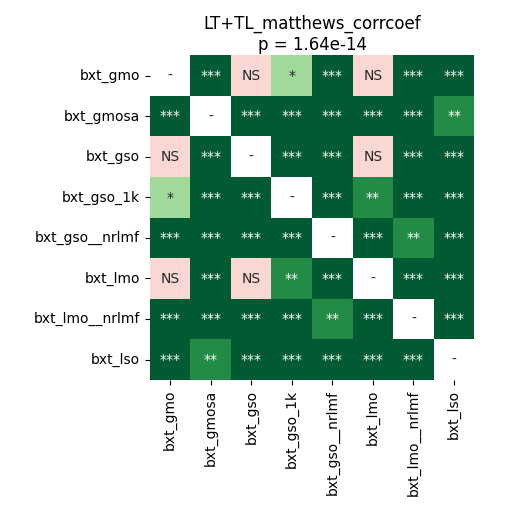

Data behind this chart, as committed beside it:
	bxt_gmo	bxt_gmosa	bxt_gso	bxt_gso_1k	bxt_gso__nrlmf	bxt_lmo	bxt_lmo__nrlmf	bxt_lso
bxt_gmo	1.0	9.494357638888888e-05	0.3225	0.02796	5.0264246323529416e-05	0.1549	5.0264246323529416e-05	0.0001349
bxt_gmosa	9.494357638888888e-05	1.0	5.0264246323529416e-05	5.0264246323529416e-05	5.0264246323529416e-05	5.0264246323529416e-05	5.0264246323529416e-05	0.003269
bxt_gso	0.3225	5.0264246323529416e-05	1.0	0.0002848	5.0264246323529416e-05	0.2616	5.0264246323529416e-05	5.0264246323529416e-05
bxt_gso_1k	0.02796	5.0264246323529416e-05	0.0002848	1.0	5.0264246323529416e-05	0.006017	5.0264246323529416e-05	5.0264246323529416e-05
bxt_gso__nrlmf	5.0264246323529416e-05	5.0264246323529416e-05	5.0264246323529416e-05	5.0264246323529416e-05	1.0	0.0002136	0.00167	5.0264246323529416e-05
bxt_lmo	0.1549	5.0264246323529416e-05	0.2616	0.006017	0.0002136	1.0	5.0264246323529416e-05	5.0264246323529416e-05
bxt_lmo__nrlmf	5.0264246323529416e-05	5.0264246323529416e-05	5.0264246323529416e-05	5.0264246323529416e-05	0.00167	5.0264246323529416e-05	1.0	5.0264246323529416e-05
bxt_lso	0.0001349	0.003269	5.0264246323529416e-05	5.0264246323529416e-05	5.0264246323529416e-05	5.0264246323529416e-05	5.0264246323529416e-05	1.0
